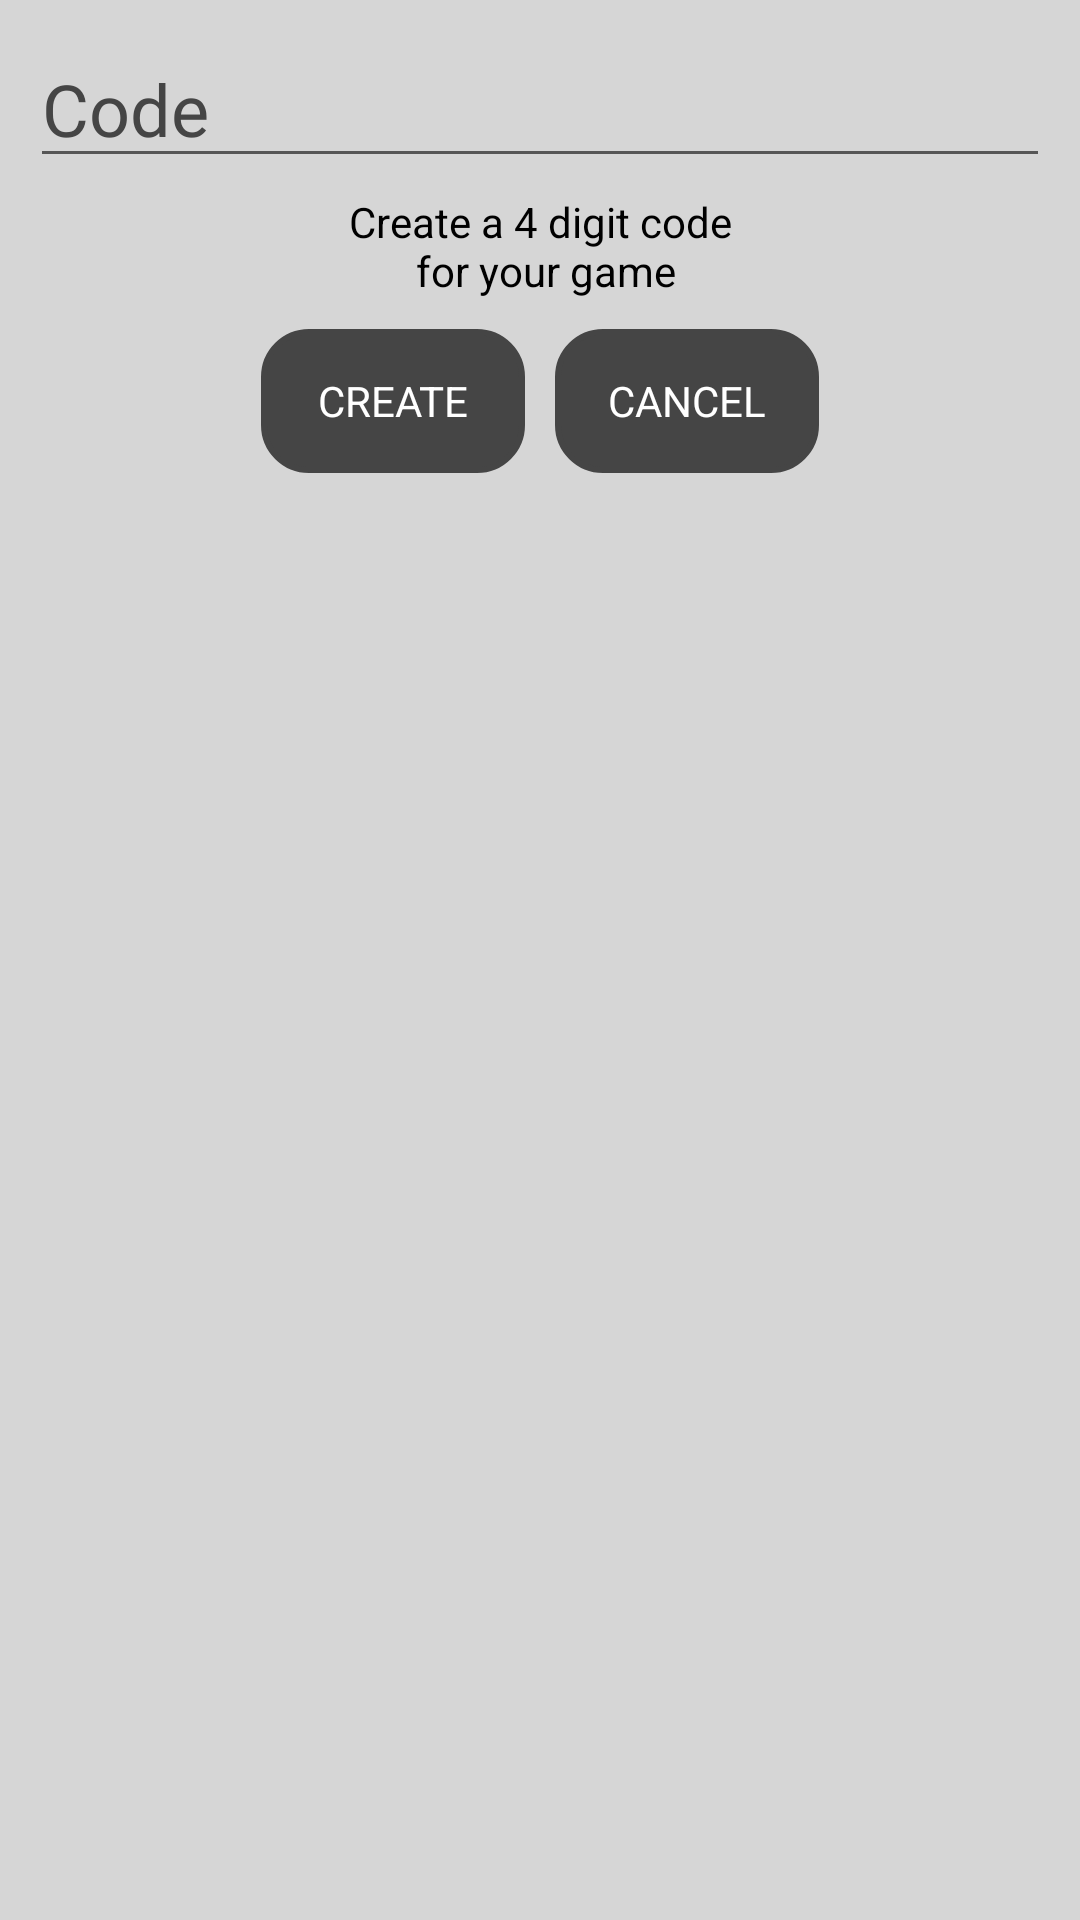

Here is an Android app screen rendered from its layout file. Give the layout XML and the strings, colors and styles it references.
<!-- AndroidManifest.xml: application theme Theme.AppCompat.NoActionBar.FullScreen -->
<!-- res/layout/dialogbox_start_game.xml -->
<?xml version="1.0" encoding="utf-8"?>
<LinearLayout
    xmlns:android="http://schemas.android.com/apk/res/android"
    android:layout_width="wrap_content"
    android:layout_height="wrap_content"
    android:orientation="vertical"
    android:gravity="center_horizontal"
    android:background="@color/hint_light">

    <Space
        android:layout_width="match_parent"
        android:layout_height="10dp"/>

    <EditText
        android:id="@+id/start_game_code_et"
        android:layout_width="match_parent"
        android:layout_height="wrap_content"
        android:textSize="24sp"
        android:hint="Code"
        android:fontFamily="@font/cambay"
        android:textColorHint="@color/hint_dark"
        android:textColor="@color/black"
        android:inputType="number"
        android:maxLength="4"
        android:layout_marginHorizontal="10sp"/>

    <TextView
        android:id="@+id/show_to_friends_help"
        android:layout_width="match_parent"
        android:layout_height="wrap_content"
        android:text="@string/share_this_code_prompt_2"
        android:fontFamily="sans-serif"
        android:textAlignment="center"
        android:textColor="@color/black"
        android:layout_margin="5dp"
        />

    <LinearLayout
        android:layout_width="wrap_content"
        android:layout_height="wrap_content"
        android:orientation="horizontal"
        android:layout_marginHorizontal="5dp"
        android:layout_marginBottom="5dp">

        <Button
            android:id="@+id/create_hosting"
            android:layout_width="wrap_content"
            android:layout_height="wrap_content"
            android:text="Create"
            android:textColor="@color/white"
            android:fontFamily="sans-serif"
            android:background="@drawable/border_template"
            android:backgroundTint="@color/hint_dark"
            android:layout_margin="5dp"
            android:onClick="createHostingClicked"/>

        <Button
            android:id="@+id/cancel_hosting"
            android:layout_width="wrap_content"
            android:layout_height="wrap_content"
            android:text="Cancel"
            android:textColor="@color/white"
            android:fontFamily="sans-serif"
            android:background="@drawable/border_template"
            android:backgroundTint="@color/hint_dark"
            android:layout_margin="5dp"
            android:onClick="cancelHostingClicked"/>

    </LinearLayout>

</LinearLayout>
<!-- resources referenced by this layout -->
<resources>
  <color name="black">#000000</color>
  <color name="hint_dark">#454545</color>
  <color name="hint_light">#D6D6D6</color>
  <color name="white">#ffffff</color>
  <!-- drawable border_template (drawable) -->
  <?xml version="1.0" encoding="UTF-8"?>
  <shape xmlns:android="http://schemas.android.com/apk/res/android">
      <stroke android:width="2dp" android:color="@color/white" />
      <padding android:left="5dp" android:top="5dp" android:right="5dp"
          android:bottom="5dp" />
      <corners android:radius="15dp"/>
  </shape>
  <string name="share_this_code_prompt_2">Create a 4 digit code\n for your game</string>
  <style name="Theme.AppCompat.NoActionBar.FullScreen" parent="@style/Theme.AppCompat.Light.NoActionBar">
          <item name="android:windowNoTitle">true</item>
          <item name="android:windowActionBar">false</item>
          <item name="android:windowFullscreen">true</item>
          <item name="android:windowContentOverlay">@null</item>
      </style>
</resources>
